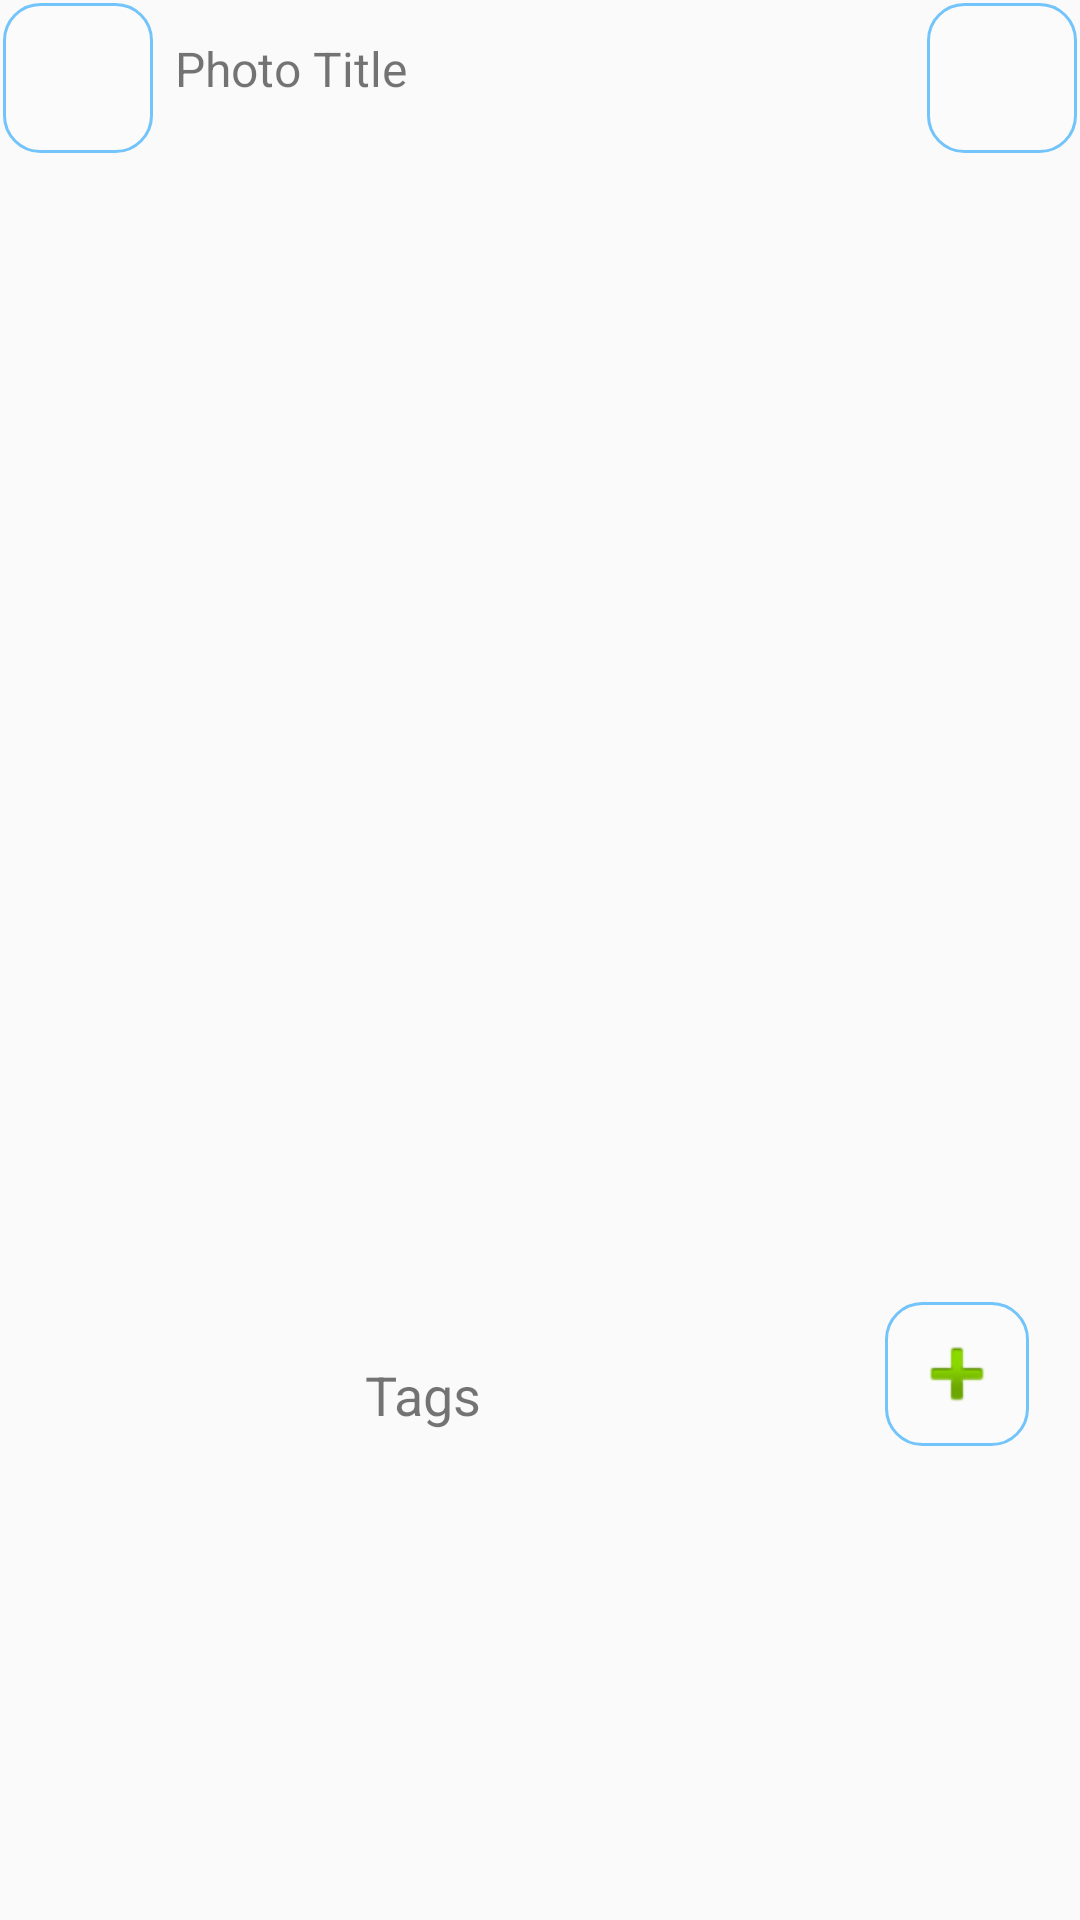

Layout XML and referenced resources for this Android screen:
<!-- AndroidManifest.xml: application theme Theme.AppCompat.Light.NoActionBar -->
<!-- res/layout/photo_view.xml -->
<?xml version="1.0" encoding="utf-8"?>

<RelativeLayout xmlns:android="http://schemas.android.com/apk/res/android"
    xmlns:tools="http://schemas.android.com/tools"
    xmlns:app="http://schemas.android.com/apk/res-auto"
    android:layout_width="match_parent"
    android:layout_height="match_parent"
    android:id="@+id/albumRoot"
    tools:context=".album.AlbumActivity">

    <ImageView
        android:id="@+id/photoDisplayImageView"
        android:layout_width="372dp"
        android:layout_height="337dp"
        android:layout_marginStart="20dp"
        android:layout_marginTop="80dp"
        android:layout_marginEnd="20dp"
        android:layout_marginBottom="20dp"
        android:visibility="visible" />

    <ImageButton
        android:id="@+id/searchButton"
        android:layout_width="50dp"
        android:layout_height="50dp"
        android:layout_alignParentTop="true"
        android:layout_alignParentEnd="true"
        android:background="@drawable/search_icon_background"
        android:layout_marginTop="1dp"
        android:layout_marginEnd="1dp"
        android:src="@drawable/search_icon" />

    <ImageButton
        android:id="@+id/returnButton"
        android:layout_width="50dp"
        android:layout_height="50dp"
        android:layout_alignParentTop="true"
        android:layout_alignParentStart="true"
        android:layout_marginTop="1dp"
        android:layout_marginStart="1dp"
        android:background="@drawable/search_icon_background"
        app:srcCompat="@drawable/back_icon" />

    <HorizontalScrollView
        android:layout_marginStart="58dp"
        android:layout_marginEnd="58dp"
        android:layout_width="290dp"
        android:layout_height="51dp">

        <TextView
            android:id="@+id/photoTitleTextView"
            android:layout_width="match_parent"
            android:layout_height="match_parent"
            android:layout_alignParentTop="true"
            android:layout_marginTop="0dp"
            android:gravity="center_horizontal"
            android:maxLines="1"
            android:paddingTop="12dp"
            android:scrollHorizontally="true"
            android:text="Photo Title"
            android:textSize="16sp" />

    </HorizontalScrollView>


    <TextView
        android:id="@+id/tagTitleTextView"
        android:layout_width="345dp"
        android:layout_height="48dp"
        android:layout_alignParentTop="true"
        android:layout_alignParentEnd="true"
        android:layout_marginTop="436dp"
        android:layout_marginEnd="78dp"
        android:gravity="center"
        android:maxLines="1"
        android:paddingTop="10dp"
        android:text="Tags"
        android:textSize="18sp" />

    <ImageButton
        android:id="@+id/addTagButton"
        android:layout_width="48dp"
        android:layout_height="48dp"
        android:layout_alignParentTop="true"
        android:layout_alignParentEnd="true"
        android:layout_marginTop="434dp"
        android:layout_marginEnd="17dp"
        android:background="@drawable/search_icon_background"
        android:padding="20dp"
        android:src="@android:drawable/ic_input_add" />

    <androidx.recyclerview.widget.RecyclerView
        android:id="@+id/photoTagsRecyclerView"
        android:layout_width="match_parent"
        android:layout_height="243dp"
        android:layout_alignParentBottom="true"
        app:layoutManager="androidx.recyclerview.widget.LinearLayoutManager"
        android:layout_below="@+id/tagTitleTextView"/>

</RelativeLayout>
<!-- resources referenced by this layout -->
<resources>
  <!-- drawable search_icon_background (drawable) -->
  <?xml version="1.0" encoding="utf-8"?>
  
  <shape xmlns:android="http://schemas.android.com/apk/res/android"
      android:shape="rectangle">
  
      
      <solid android:color="#FBFBFB" />
  
      
      <corners android:radius="12dp" />
  
      
      <stroke
          android:width="1dp"
          android:color="#72C4FA" />
  
  </shape>
</resources>
